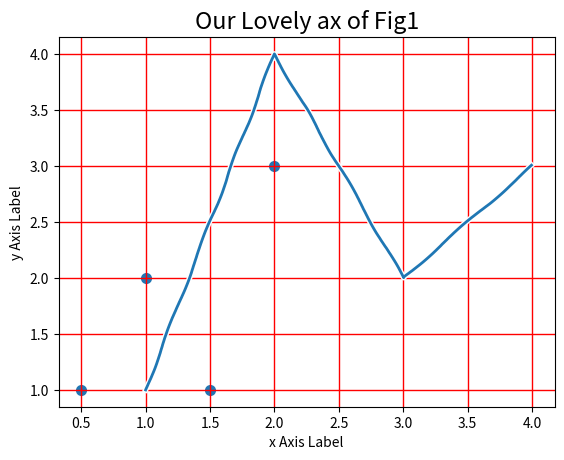

Python code for this plot:
import matplotlib as mpl
import matplotlib.pyplot as plt
import numpy as np

fig1, ax = plt.subplots()  # Create a figure containing a single axes.
# fig2, axs = plt.subplots(2, 2)  # a figure with a 2x2 grid of Axes

plt.xkcd()
ax.plot([1, 2, 3, 4], [1, 4, 2, 3]);  # Plot some data on the axes.
ax.scatter([0.5, 1, 1.5, 2], [1, 2, 1, 3], linewidths=2)
ax.set_title('Our Lovely ax of Fig1')
ax.grid(visible=True, axis='both', color='r', linewidth=1 )
ax.set_xlabel('x Axis Label')
ax.set_ylabel('y Axis Label')

plt.show()